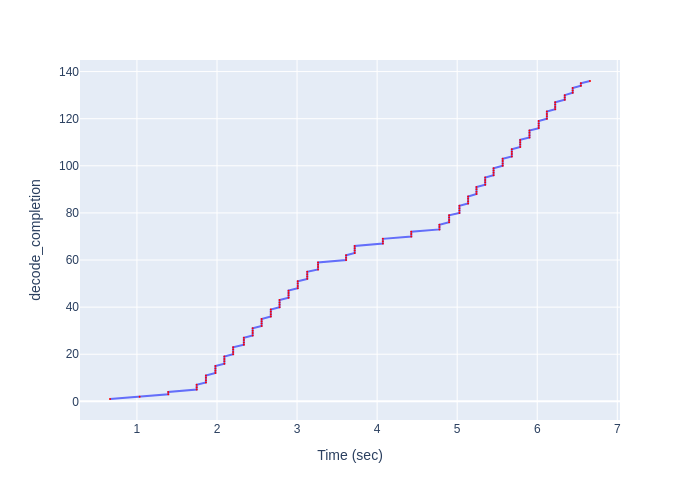

The table this chart was drawn from, first rows:
Time (sec), decode_completion
0.6633, 1
1.033, 2
1.391, 3
1.391, 4
1.746, 5
1.746, 6
1.746, 7
1.862, 8
1.862, 9
1.862, 10
1.862, 11
1.98, 12
1.98, 13
1.98, 14
1.98, 15
2.092, 16
2.092, 17
2.092, 18
2.092, 19
2.202, 20
2.202, 21
2.202, 22
2.202, 23
2.335, 24
2.335, 25
2.335, 26
2.335, 27
2.445, 28
2.445, 29
2.445, 30
2.445, 31
2.557, 32
2.557, 33
2.557, 34
2.557, 35
2.672, 36
2.672, 37
2.672, 38
2.672, 39
2.781, 40
2.781, 41
2.781, 42
2.781, 43
2.894, 44
2.894, 45
2.894, 46
2.894, 47
3.009, 48
3.009, 49
3.009, 50
3.009, 51
3.127, 52
3.127, 53
3.127, 54
3.127, 55
3.262, 56
3.262, 57
3.262, 58
3.262, 59
3.612, 60
... 76 more rows
